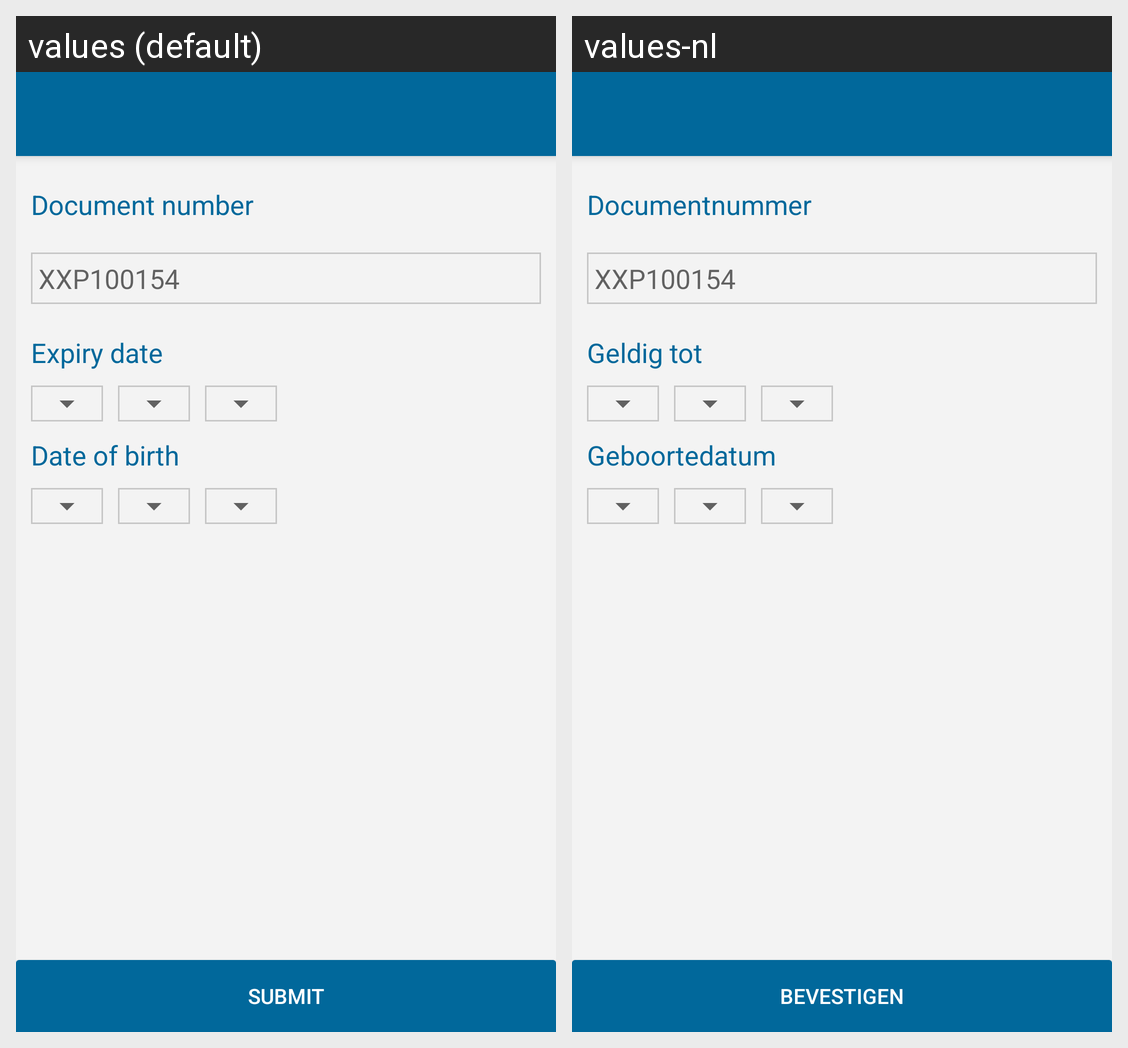

Locale-by-locale string values for the Android screen shown in this grid:
Android screen res/layout/activity_manual_input.xml rendered under 2 locales, left to right: values (default), values-nl. Device: Nexus 5 (rendered at 1080×1920; each locale shown at half size, 540×960, under a caption strip naming it); theme AppTheme.
Strings drawn on this screen, with the default value and each locale's value (text and hints the layout hard-codes, and strings that could not be matched under every locale, appear in the picture but are not listed):

docNum
  values: Document number
  values-nl: Documentnummer

hintDocNum
  values: XXP100154
  values-nl: XXP100154

expiryDate
  values: Expiry date
  values-nl: Geldig tot

dateBirth
  values: Date of birth
  values-nl: Geboortedatum

manInputSubmit
  values: Submit
  values-nl: Bevestigen
